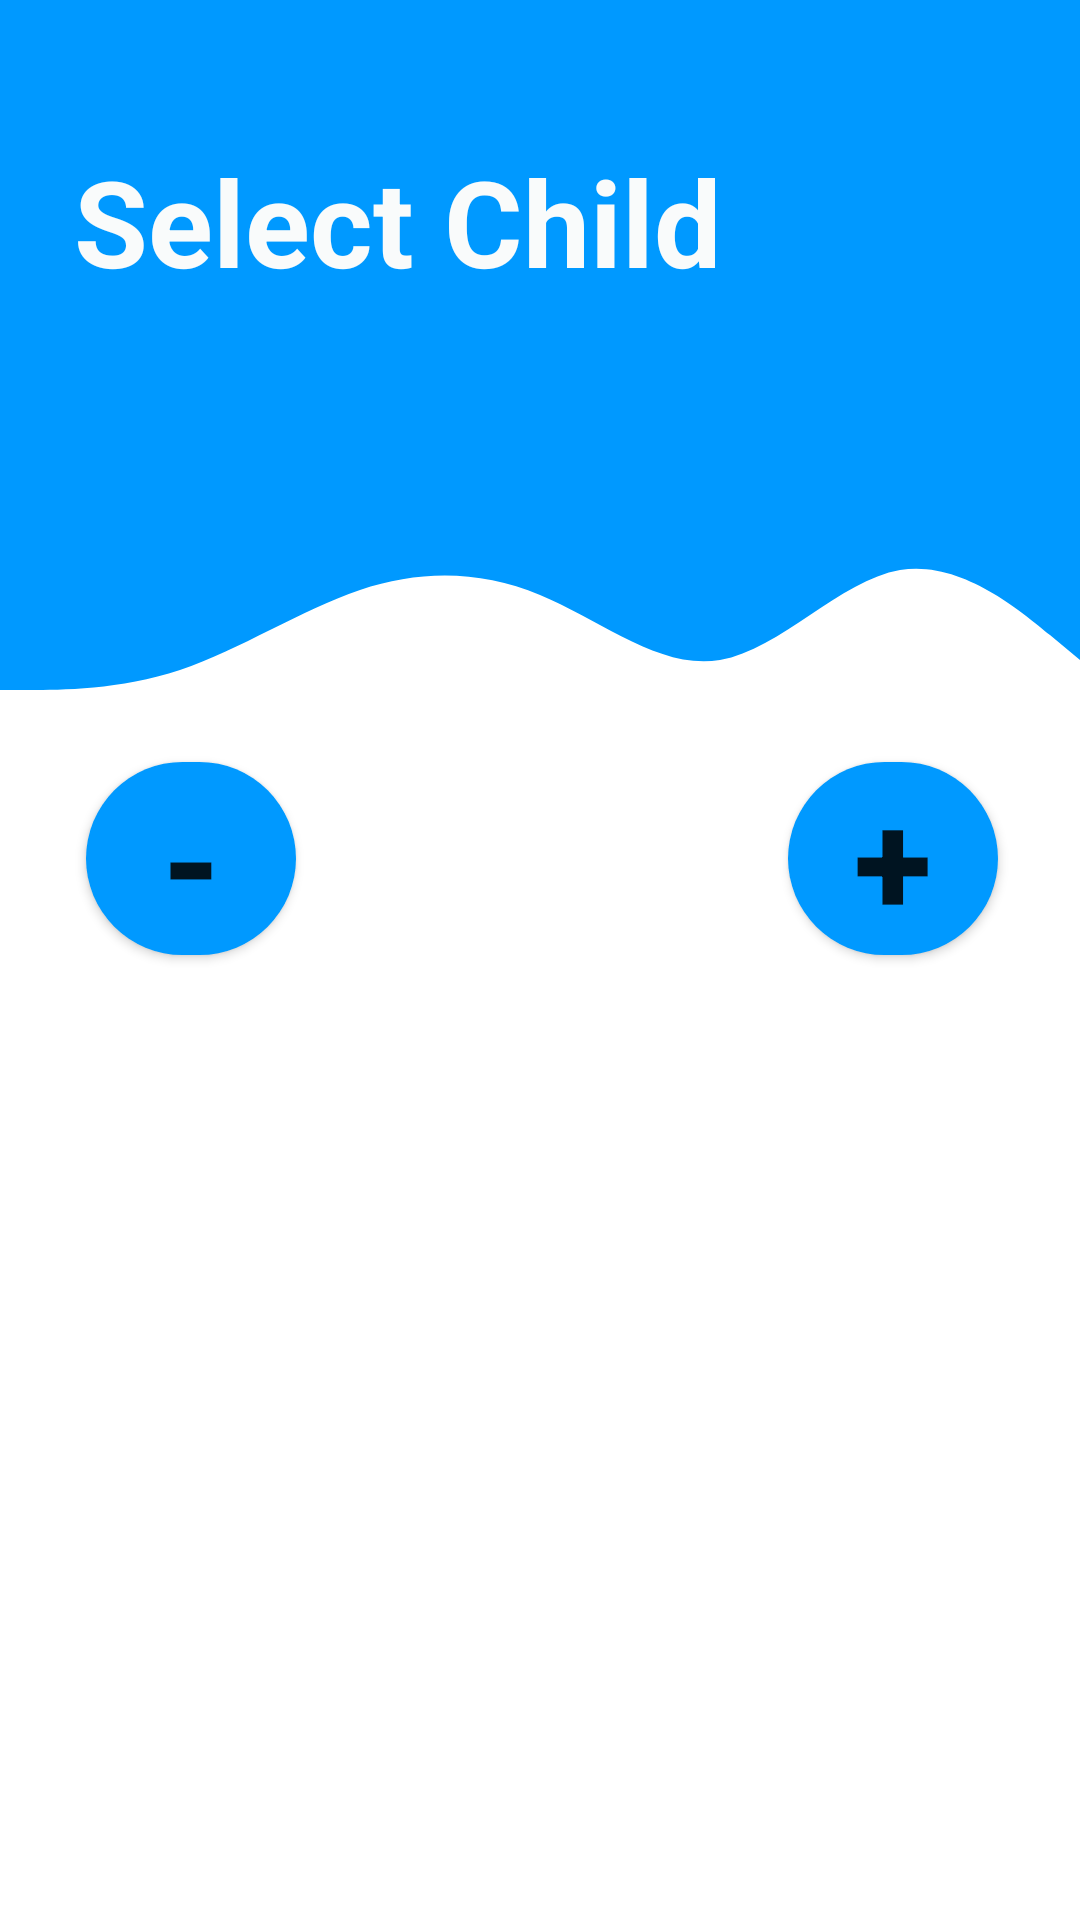

Reconstruct the res/layout file that produces this screen, plus the resources it refers to.
<!-- AndroidManifest.xml: application theme Theme.VaccinationTracker -->
<!-- res/layout/activity_selectchild.xml -->
<?xml version="1.0" encoding="utf-8"?>
<androidx.constraintlayout.widget.ConstraintLayout xmlns:android="http://schemas.android.com/apk/res/android"
    xmlns:app="http://schemas.android.com/apk/res-auto"
    xmlns:tools="http://schemas.android.com/tools"
    android:layout_width="match_parent"
    android:layout_height="match_parent"
    android:visibility="visible"
    tools:actionBarNavMode="standard"
    tools:context=".SelectChildActivity">

    <Button
        android:id="@+id/btnSubmitChild"
        android:layout_width="0dp"
        android:layout_height="wrap_content"
        android:layout_marginStart="60dp"
        android:layout_marginEnd="60dp"
        android:background="@drawable/round_bg"
        android:text="Submit"
        android:textColor="@android:color/white"
        android:textSize="18sp"
        android:textStyle="bold"
        app:layout_constraintBottom_toBottomOf="parent"
        app:layout_constraintEnd_toEndOf="parent"
        app:layout_constraintHorizontal_bias="1.0"
        app:layout_constraintStart_toStartOf="parent"
        app:layout_constraintTop_toBottomOf="@+id/spinnerShowChildren" />

    <View
        android:id="@+id/view3"
        android:layout_width="0dp"
        android:layout_height="100dp"
        android:background="@drawable/ic_wave_"
        app:layout_constraintEnd_toEndOf="parent"
        app:layout_constraintStart_toStartOf="parent"
        app:layout_constraintTop_toBottomOf="@+id/topview3" />

    <View
        android:id="@+id/topview3"
        android:layout_width="0dp"
        android:layout_height="150dp"
        android:background="@color/colorPrimary"
        app:layout_constraintEnd_toEndOf="parent"
        app:layout_constraintStart_toStartOf="parent"
        app:layout_constraintTop_toTopOf="parent" />

    <TextView
        android:id="@+id/textView4"
        android:layout_width="wrap_content"
        android:layout_height="wrap_content"
        android:layout_marginTop="32dp"
        android:layout_marginBottom="16dp"
        android:text="Select Child "
        android:textColor="#F9FBFB"
        android:textSize="40sp"
        android:textStyle="bold"
        app:layout_constraintBottom_toTopOf="@+id/view3"
        app:layout_constraintEnd_toEndOf="@+id/topview3"
        app:layout_constraintHorizontal_bias="0.183"
        app:layout_constraintStart_toStartOf="parent"
        app:layout_constraintTop_toTopOf="@+id/topview3"
        app:layout_constraintVertical_bias="0.306" />

    <Button
        android:id="@+id/btnAddChild"
        android:layout_width="70dp"
        android:layout_height="0dp"
        android:layout_marginTop="4dp"
        android:background="@drawable/rounded_button"
        android:text="+"
        android:textSize="48sp"
        android:textStyle="bold"
        app:layout_constraintEnd_toEndOf="parent"
        app:layout_constraintHorizontal_bias="0.906"
        app:layout_constraintStart_toStartOf="parent"
        app:layout_constraintTop_toBottomOf="@+id/view3" />

    <Spinner
        android:id="@+id/spinnerShowChildren"
        android:layout_width="345dp"
        android:layout_height="53dp"
        android:layout_marginTop="100dp"
        android:layout_marginEnd="32dp"
        android:background="@drawable/round_border"
        android:dropDownWidth="wrap_content"
        android:padding="7sp"
        android:spinnerMode="dialog"
        app:layout_constraintEnd_toEndOf="parent"
        app:layout_constraintTop_toBottomOf="@+id/view3" />

    <Button
        android:id="@+id/btnSignOut"
        android:layout_width="70dp"
        android:layout_height="0dp"
        android:layout_marginTop="4dp"
        android:background="@drawable/rounded_button"
        android:text="-"
        android:textSize="48sp"
        android:textStyle="bold"
        app:layout_constraintEnd_toEndOf="parent"
        app:layout_constraintHorizontal_bias="0.099"
        app:layout_constraintStart_toStartOf="parent"
        app:layout_constraintTop_toBottomOf="@+id/view3" />

</androidx.constraintlayout.widget.ConstraintLayout>
<!-- resources referenced by this layout -->
<resources>
  <color name="colorPrimary">#0099FF</color>
  <!-- drawable ic_wave_ (drawable) -->
  <vector xmlns:android="http://schemas.android.com/apk/res/android"
      android:width="1440dp"
      android:height="320dp"
      android:viewportWidth="1440"
      android:viewportHeight="320">
      <path
          android:fillColor="@color/colorPrimary"
          android:pathData="M0,256L40,256C80,256 160,256 240,234.7C320,213 400,171 480,149.3C560,128 640,128 720,154.7C800,181 880,235 960,224C1040,213 1120,139 1200,128C1280,117 1360,171 1400,197.3L1440,224L1440,0L1400,0C1360,0 1280,0 1200,0C1120,0 1040,0 960,0C880,0 800,0 720,0C640,0 560,0 480,0C400,0 320,0 240,0C160,0 80,0 40,0L0,0Z" />
  </vector>
  <!-- drawable rounded_button (drawable) -->
  <?xml version="1.0" encoding="utf-8"?>
  <shape xmlns:android="http://schemas.android.com/apk/res/android"
      android:shape="rectangle">
      <solid android:color="@color/colorPrimary"></solid>
      <corners android:radius="1000dp"></corners>
  </shape>
  <style name="Theme.VaccinationTracker" parent="Theme.MaterialComponents.DayNight.NoActionBar">
          
          <item name="colorPrimary">@color/colorPrimary</item>
          <item name="colorPrimaryVariant">@color/colorPrimaryDark</item>
          <item name="colorOnPrimary">@color/white</item>
          
          <item name="colorSecondary">@color/teal_200</item>
          <item name="colorSecondaryVariant">@color/teal_700</item>
          <item name="colorOnSecondary">@color/black</item>
          
          <item name="android:statusBarColor" tools:targetApi="l">?attr/colorPrimaryVariant</item>
          
      </style>
  <color name="colorPrimaryDark">#00BCD4</color>
  <color name="white">#FFFFFFFF</color>
  <color name="teal_200">#FF03DAC5</color>
  <color name="teal_700">#FF018786</color>
  <color name="black">#FF000000</color>
</resources>
